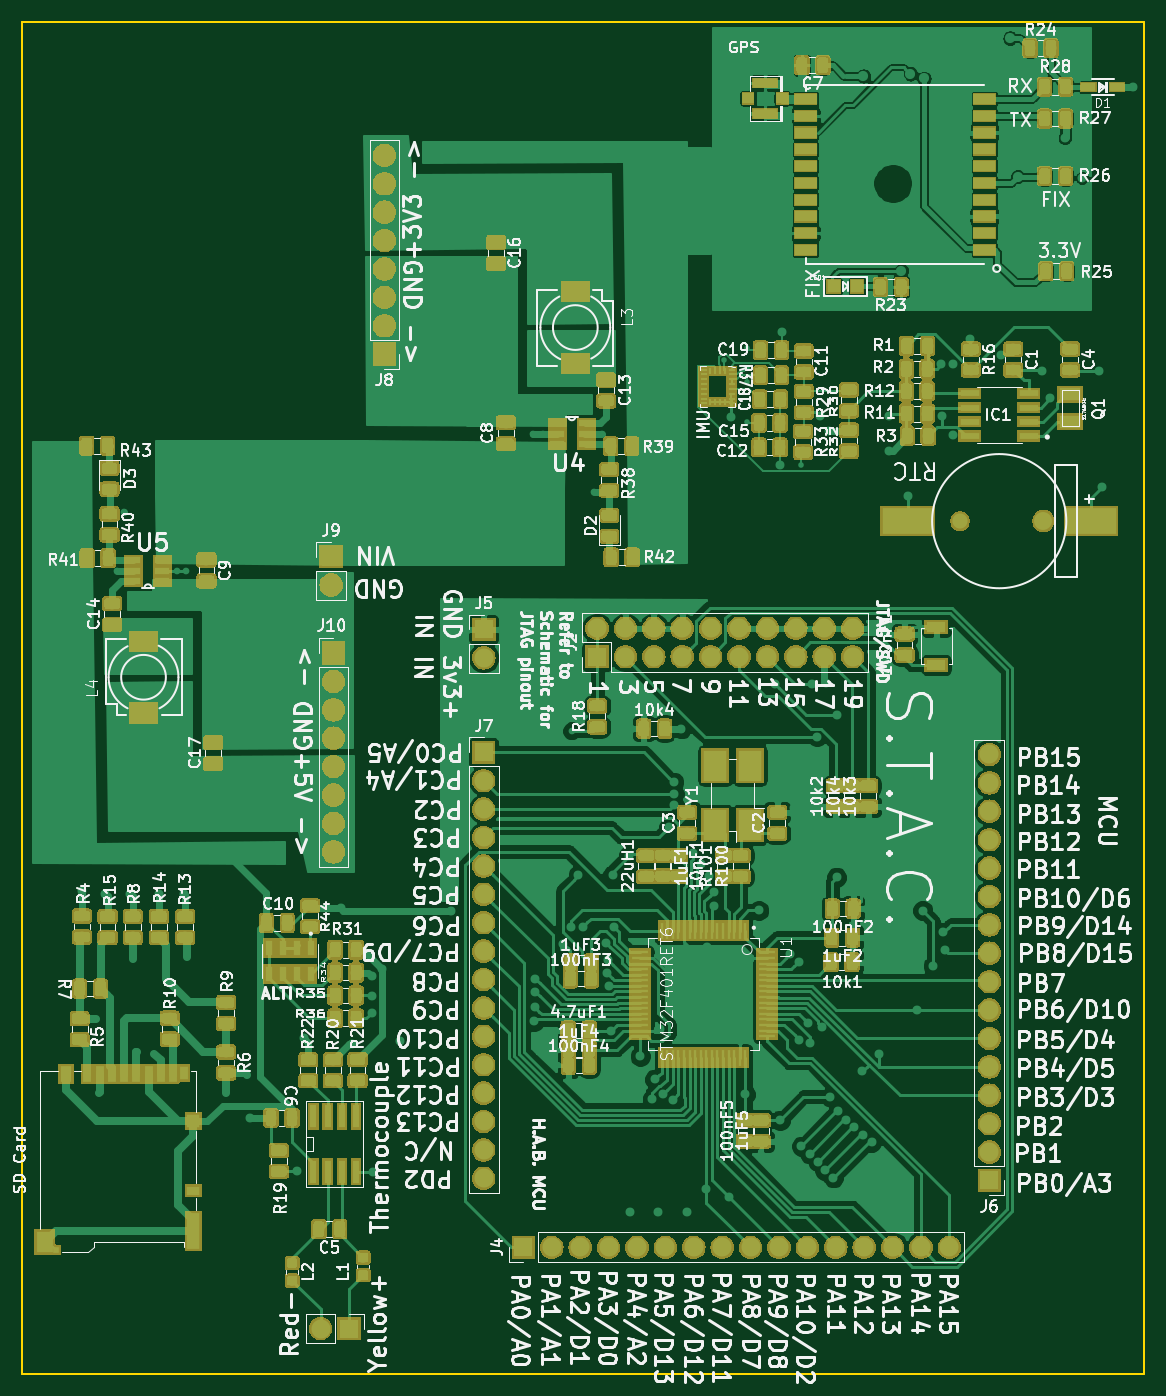
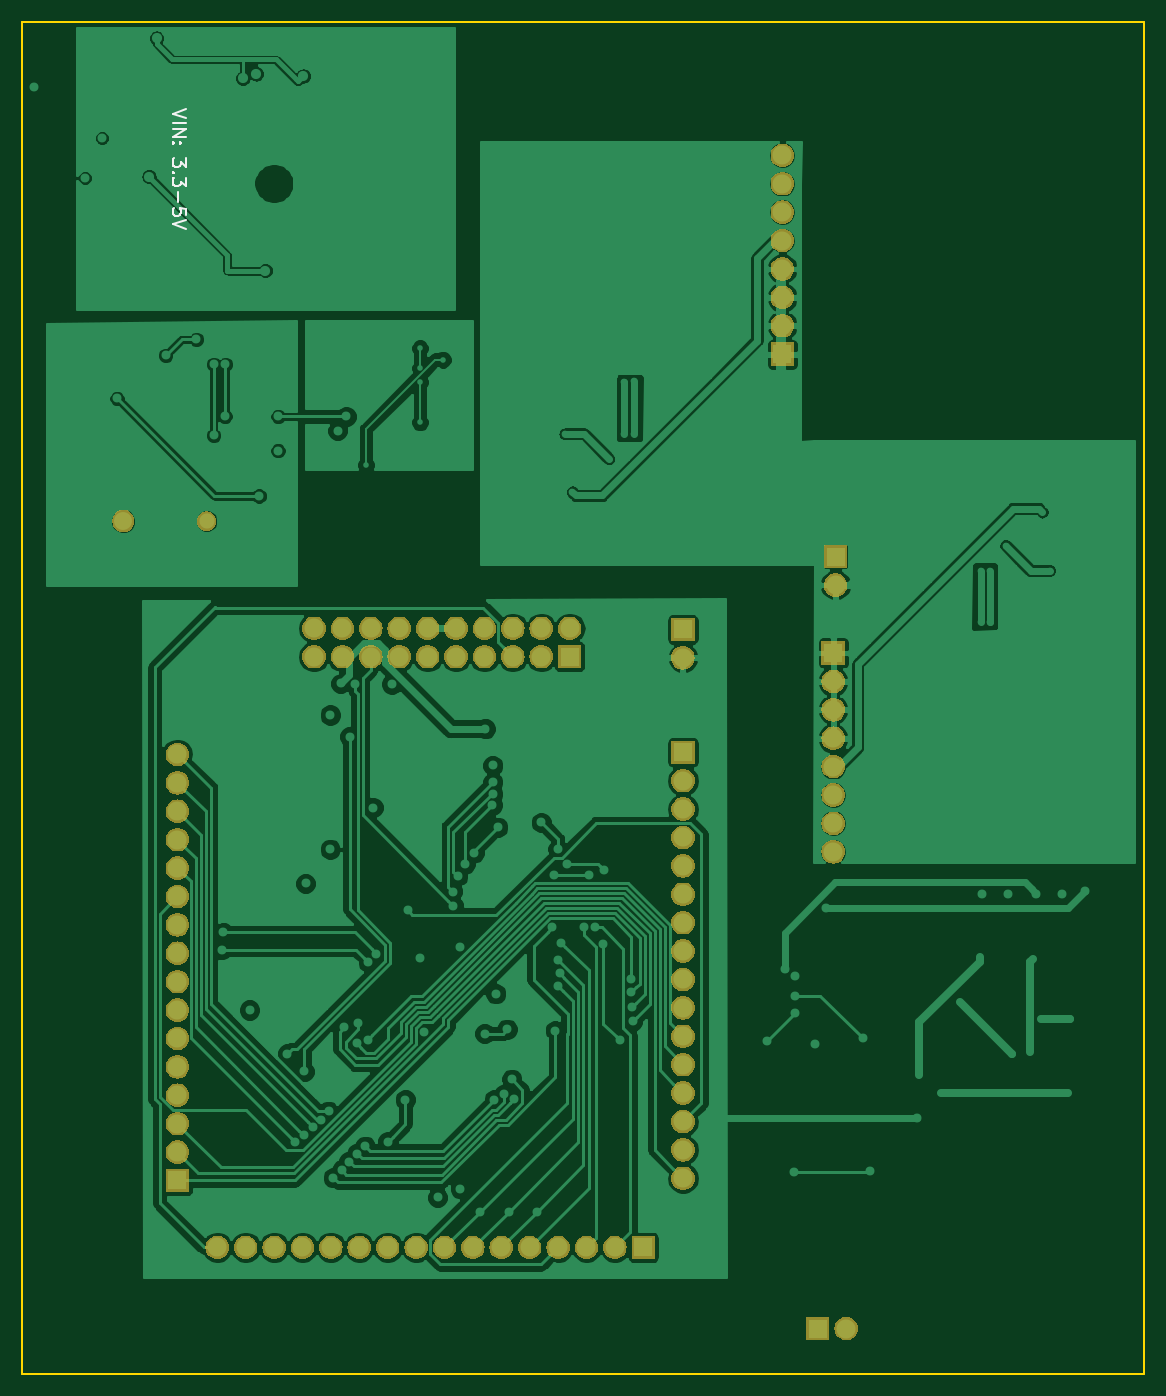
Circuit board: 11 layer files. Board 100.3 x 120.9 mm.
- bottom_copper: habiv-board-B.Cu.gbr (159569 bytes)
- bottom_mask: habiv-board-B.Mask.gbr (103115 bytes)
- paste: habiv-board-B.Paste.gbr (552 bytes)
- bottom_silk: habiv-board-B.SilkS.gbr (2477 bytes)
- outline: habiv-board-Edge.Cuts.gbr (837 bytes)
- top_copper: habiv-board-F.Cu.gbr (571677 bytes)
- top_mask: habiv-board-F.Mask.gbr (278812 bytes)
- paste: habiv-board-F.Paste.gbr (317614 bytes)
- top_silk: habiv-board-F.SilkS.gbr (224617 bytes)
- inner_copper: habiv-board-In1.Cu.gbr (13575 bytes)
- inner_copper: habiv-board-In2.Cu.gbr (16923 bytes)

=== bottom_copper: habiv-board-B.Cu.gbr (159569 bytes, source omitted) ===
=== bottom_mask: habiv-board-B.Mask.gbr (103115 bytes, source omitted) ===
=== paste: habiv-board-B.Paste.gbr ===
G04 #@! TF.GenerationSoftware,KiCad,Pcbnew,5.0.2-bee76a0~70~ubuntu18.04.1*
G04 #@! TF.CreationDate,2019-04-16T21:06:36-07:00*
G04 #@! TF.ProjectId,habiv-board,68616269-762d-4626-9f61-72642e6b6963,rev?*
G04 #@! TF.SameCoordinates,Original*
G04 #@! TF.FileFunction,Paste,Bot*
G04 #@! TF.FilePolarity,Positive*
%FSLAX46Y46*%
G04 Gerber Fmt 4.6, Leading zero omitted, Abs format (unit mm)*
G04 Created by KiCad (PCBNEW 5.0.2-bee76a0~70~ubuntu18.04.1) date Tue 16 Apr 2019 09:06:36 PM PDT*
%MOMM*%
%LPD*%
G01*
G04 APERTURE LIST*
G04 APERTURE END LIST*
M02*

=== bottom_silk: habiv-board-B.SilkS.gbr ===
G04 #@! TF.GenerationSoftware,KiCad,Pcbnew,5.0.2-bee76a0~70~ubuntu18.04.1*
G04 #@! TF.CreationDate,2019-04-16T21:06:36-07:00*
G04 #@! TF.ProjectId,habiv-board,68616269-762d-4626-9f61-72642e6b6963,rev?*
G04 #@! TF.SameCoordinates,Original*
G04 #@! TF.FileFunction,Legend,Bot*
G04 #@! TF.FilePolarity,Positive*
%FSLAX46Y46*%
G04 Gerber Fmt 4.6, Leading zero omitted, Abs format (unit mm)*
G04 Created by KiCad (PCBNEW 5.0.2-bee76a0~70~ubuntu18.04.1) date Tue 16 Apr 2019 09:06:36 PM PDT*
%MOMM*%
%LPD*%
G01*
G04 APERTURE LIST*
%ADD10C,0.190500*%
G04 APERTURE END LIST*
D10*
X166712647Y-16951629D02*
X167919147Y-17353796D01*
X166712647Y-17755963D01*
X167919147Y-18158129D02*
X166712647Y-18158129D01*
X167919147Y-18732653D02*
X166712647Y-18732653D01*
X167919147Y-19422082D01*
X166712647Y-19422082D01*
X167804242Y-19996605D02*
X167861695Y-20054058D01*
X167919147Y-19996605D01*
X167861695Y-19939153D01*
X167804242Y-19996605D01*
X167919147Y-19996605D01*
X167172266Y-19996605D02*
X167229719Y-20054058D01*
X167287171Y-19996605D01*
X167229719Y-19939153D01*
X167172266Y-19996605D01*
X167287171Y-19996605D01*
X166712647Y-21375463D02*
X166712647Y-22122344D01*
X167172266Y-21720177D01*
X167172266Y-21892534D01*
X167229719Y-22007439D01*
X167287171Y-22064891D01*
X167402076Y-22122344D01*
X167689338Y-22122344D01*
X167804242Y-22064891D01*
X167861695Y-22007439D01*
X167919147Y-21892534D01*
X167919147Y-21547820D01*
X167861695Y-21432915D01*
X167804242Y-21375463D01*
X167804242Y-22639415D02*
X167861695Y-22696867D01*
X167919147Y-22639415D01*
X167861695Y-22581963D01*
X167804242Y-22639415D01*
X167919147Y-22639415D01*
X166712647Y-23099034D02*
X166712647Y-23845915D01*
X167172266Y-23443748D01*
X167172266Y-23616105D01*
X167229719Y-23731010D01*
X167287171Y-23788463D01*
X167402076Y-23845915D01*
X167689338Y-23845915D01*
X167804242Y-23788463D01*
X167861695Y-23731010D01*
X167919147Y-23616105D01*
X167919147Y-23271391D01*
X167861695Y-23156486D01*
X167804242Y-23099034D01*
X167459528Y-24362986D02*
X167459528Y-25282225D01*
X166712647Y-26431272D02*
X166712647Y-25856748D01*
X167287171Y-25799296D01*
X167229719Y-25856748D01*
X167172266Y-25971653D01*
X167172266Y-26258915D01*
X167229719Y-26373820D01*
X167287171Y-26431272D01*
X167402076Y-26488725D01*
X167689338Y-26488725D01*
X167804242Y-26431272D01*
X167861695Y-26373820D01*
X167919147Y-26258915D01*
X167919147Y-25971653D01*
X167861695Y-25856748D01*
X167804242Y-25799296D01*
X166712647Y-26833439D02*
X167919147Y-27235605D01*
X166712647Y-27637772D01*
M02*

=== outline: habiv-board-Edge.Cuts.gbr ===
G04 #@! TF.GenerationSoftware,KiCad,Pcbnew,5.0.2-bee76a0~70~ubuntu18.04.1*
G04 #@! TF.CreationDate,2019-04-16T21:06:36-07:00*
G04 #@! TF.ProjectId,habiv-board,68616269-762d-4626-9f61-72642e6b6963,rev?*
G04 #@! TF.SameCoordinates,Original*
G04 #@! TF.FileFunction,Profile,NP*
%FSLAX46Y46*%
G04 Gerber Fmt 4.6, Leading zero omitted, Abs format (unit mm)*
G04 Created by KiCad (PCBNEW 5.0.2-bee76a0~70~ubuntu18.04.1) date Tue 16 Apr 2019 09:06:36 PM PDT*
%MOMM*%
%LPD*%
G01*
G04 APERTURE LIST*
%ADD10C,0.150000*%
G04 APERTURE END LIST*
D10*
X81534000Y-130048000D02*
X81026000Y-130048000D01*
X181356000Y-130048000D02*
X81534000Y-130048000D01*
X181356000Y-9144000D02*
X181356000Y-130048000D01*
X81026000Y-9144000D02*
X181356000Y-9144000D01*
X81026000Y-17780000D02*
X81026000Y-9144000D01*
X81026000Y-130048000D02*
X81026000Y-17780000D01*
M02*

=== top_copper: habiv-board-F.Cu.gbr (571677 bytes, source omitted) ===
=== top_mask: habiv-board-F.Mask.gbr (278812 bytes, source omitted) ===
=== paste: habiv-board-F.Paste.gbr (317614 bytes, source omitted) ===
=== top_silk: habiv-board-F.SilkS.gbr (224617 bytes, source omitted) ===
=== inner_copper: habiv-board-In1.Cu.gbr (13575 bytes, source omitted) ===
=== inner_copper: habiv-board-In2.Cu.gbr (16923 bytes, source omitted) ===
